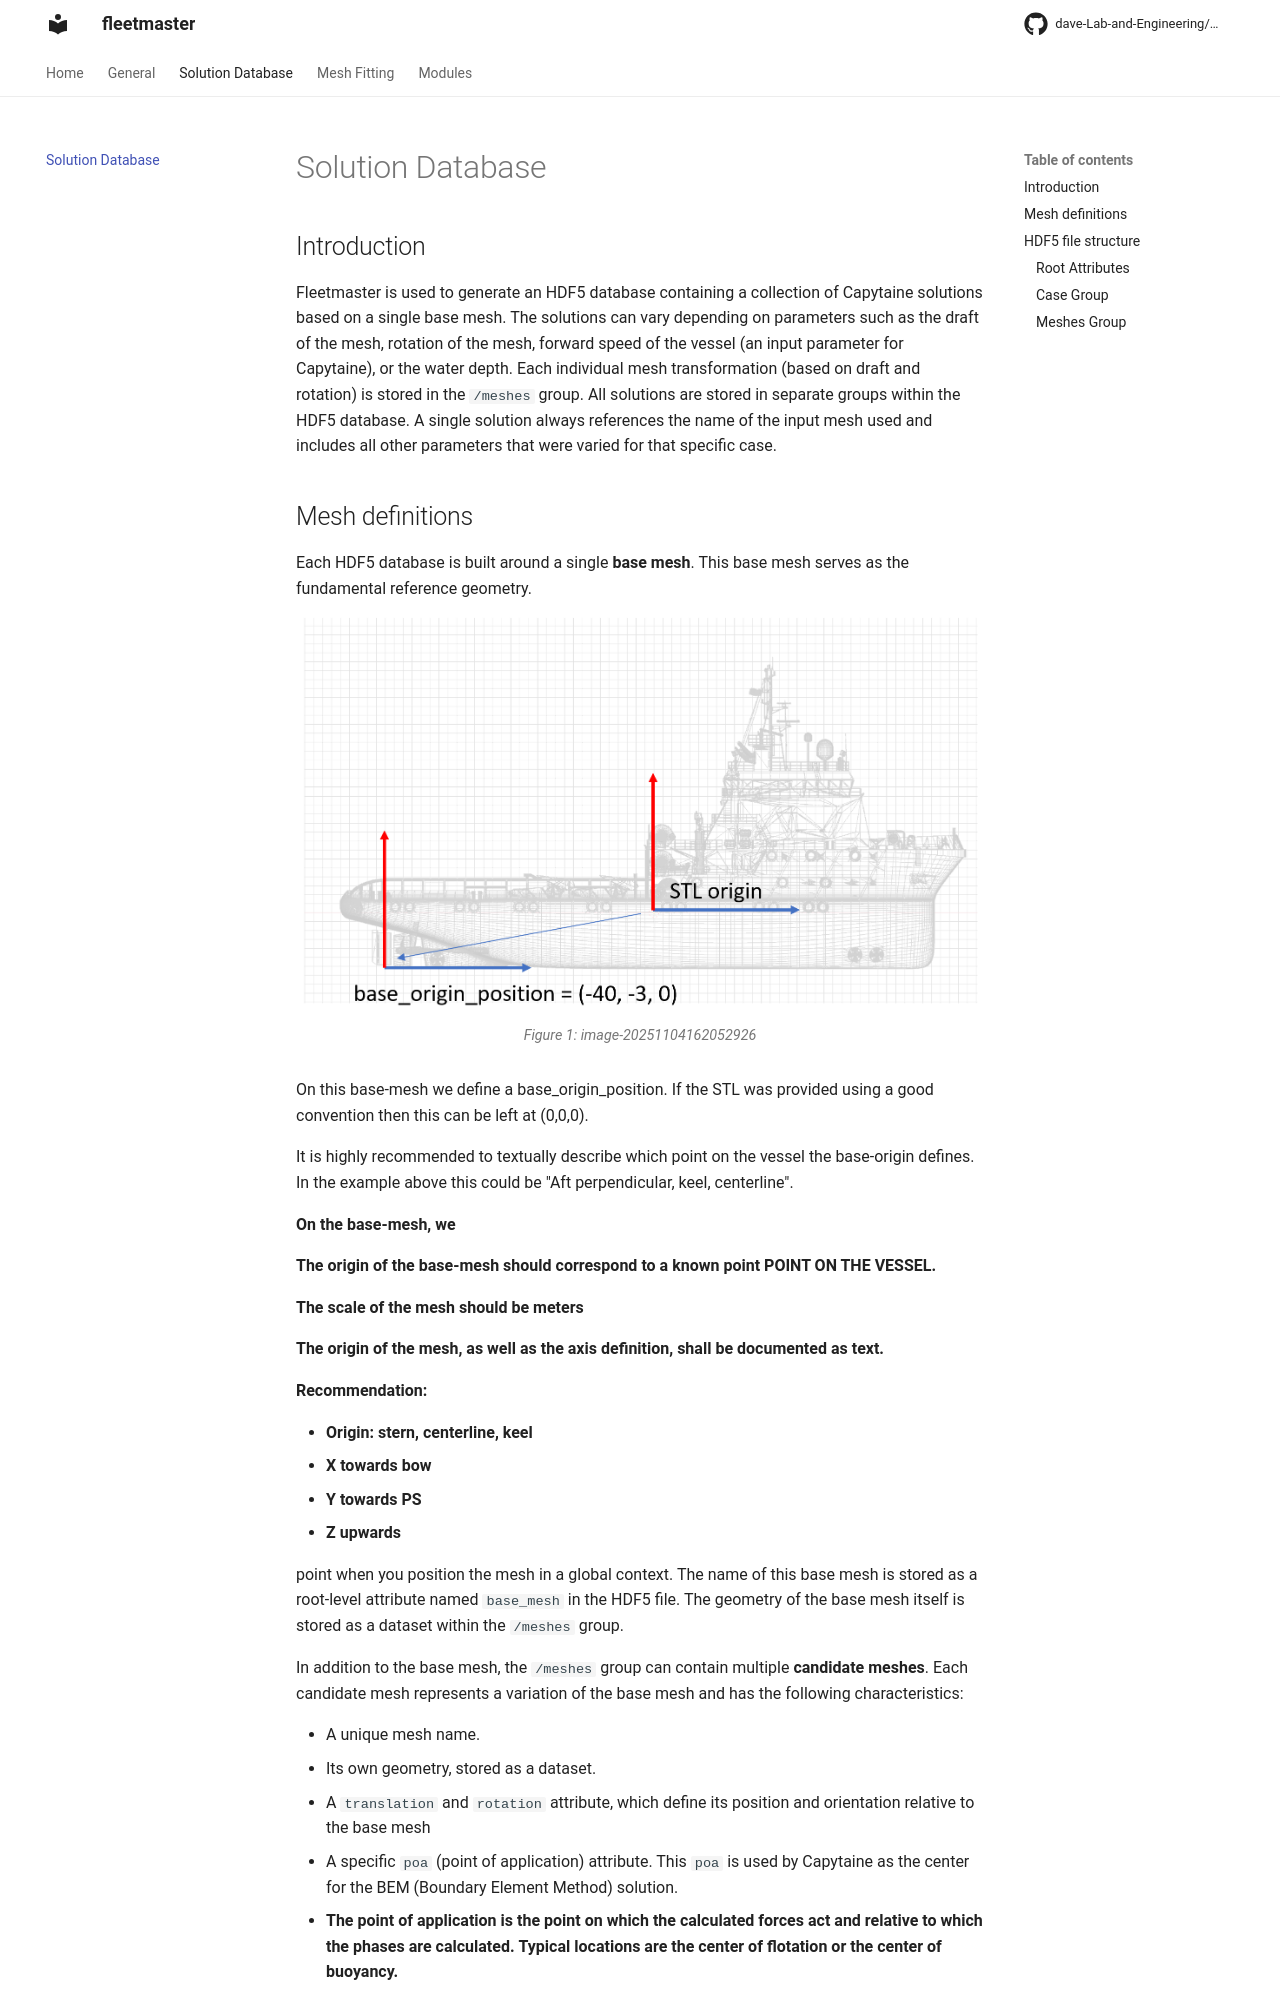

repository: dave-Lab-and-Engineering/fleetmaster · page: database/index.html · generator: mkdocs

# Solution Database

## Introduction

Fleetmaster is used to generate an HDF5 database containing a collection of Capytaine solutions based on a single base mesh. The solutions can vary depending on parameters such as the draft of the mesh, rotation of the mesh, forward speed of the vessel (an input parameter for Capytaine), or the water depth. Each individual mesh transformation (based on draft and rotation) is stored in the `/meshes` group. All solutions are stored in separate groups within the HDF5 database. A single solution always references the name of the input mesh used and includes all other parameters that were varied for that specific case.
